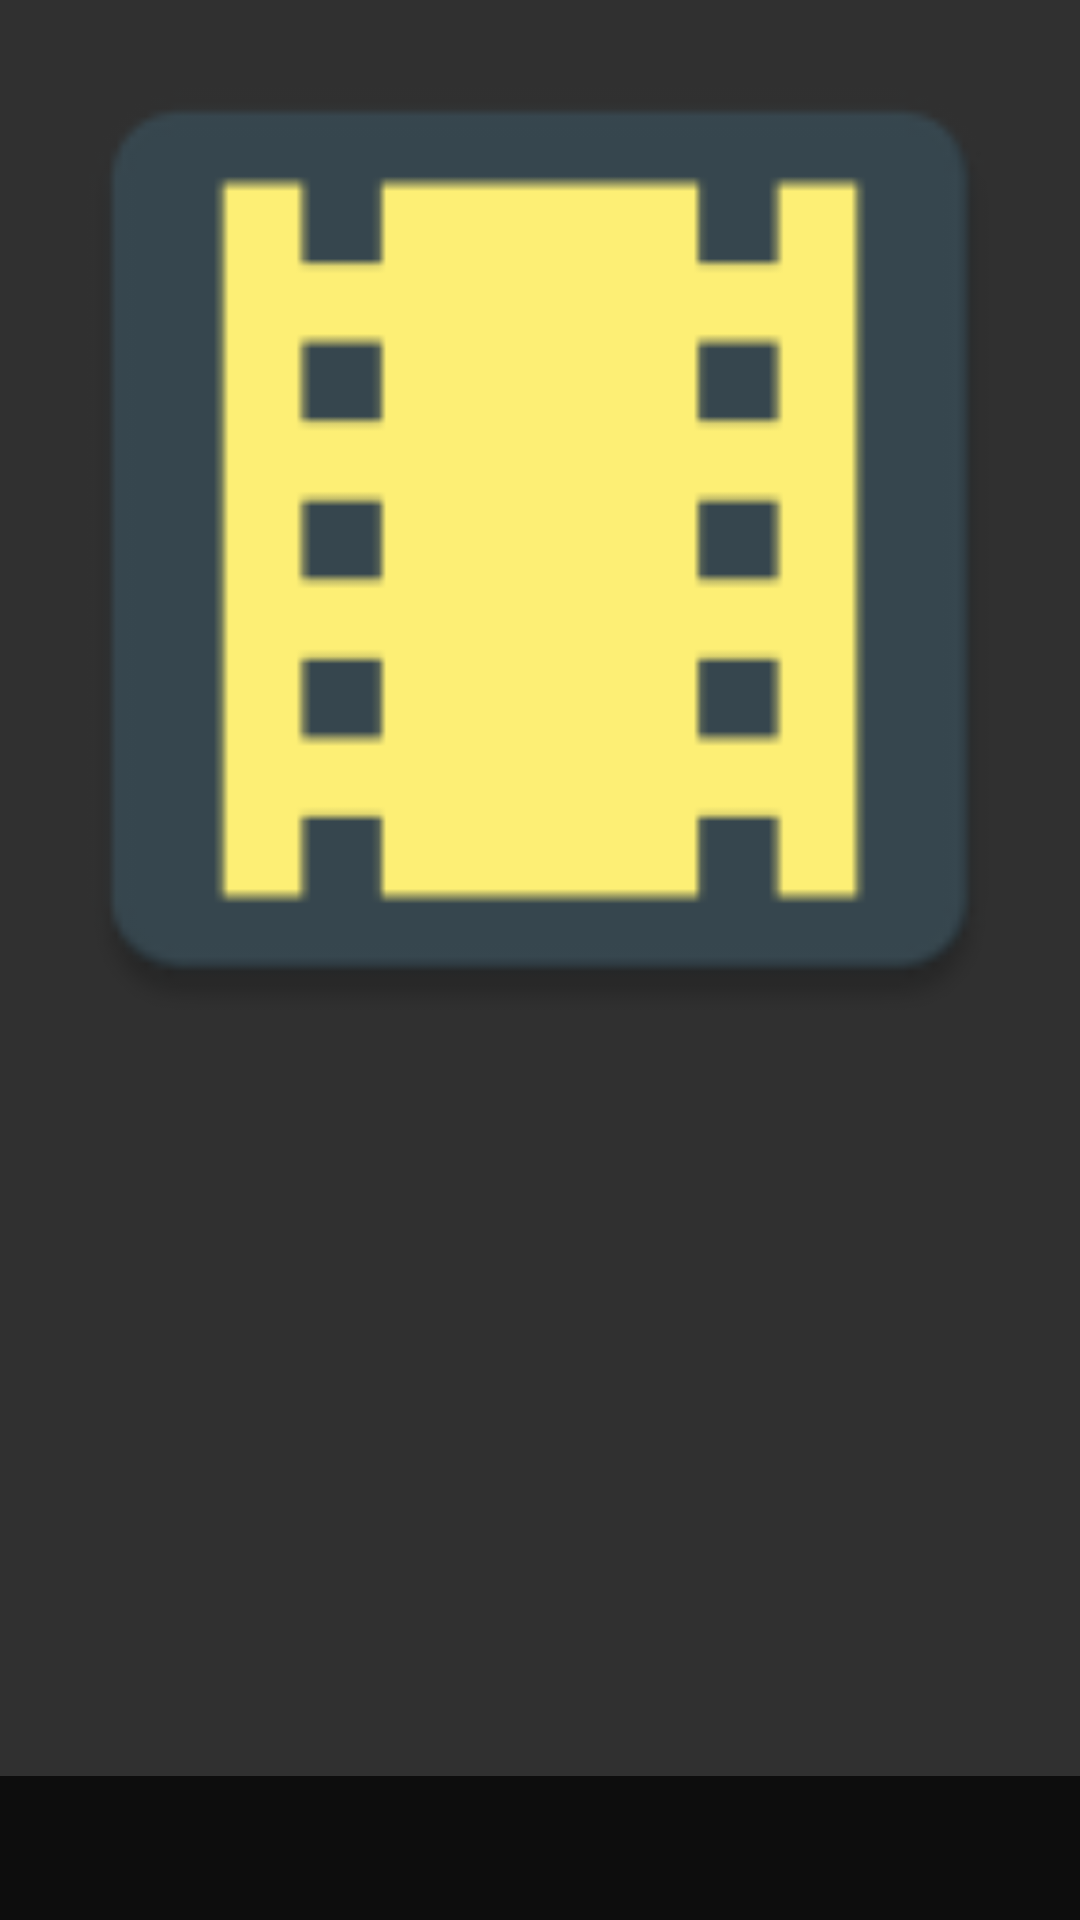

This screen was rendered from an Android layout file. Write that file and the resources it references.
<!-- AndroidManifest.xml: application theme AppTheme -->
<!-- res/layout/grid_tile.xml -->
<?xml version="1.0" encoding="utf-8"?>
<FrameLayout xmlns:android="http://schemas.android.com/apk/res/android"
    android:layout_width="match_parent"
    android:layout_height="wrap_content">

    <ImageView android:id="@+id/movie_poster"
        android:layout_width="match_parent"
        android:layout_height="wrap_content"
        android:scaleType="fitCenter"
        android:adjustViewBounds="true"
        android:src="@mipmap/ic_launcher" />

    <LinearLayout
        android:layout_width="match_parent"
        android:layout_height="wrap_content"
        android:orientation="vertical"
        android:padding="5dp"
        android:background="@color/gridInfoBg"
        android:layout_gravity="bottom">

        <TextView android:id="@+id/movie_title"
            android:layout_width="wrap_content"
            android:layout_height="wrap_content"
            android:maxLines="1"
            android:textStyle="bold"
            android:textColor="@color/gridText" />

        <TextView android:id="@+id/movie_rating"
            android:layout_width="wrap_content"
            android:layout_height="wrap_content"
            android:textColor="@color/gridText" />
    </LinearLayout>

</FrameLayout>
<!-- resources referenced by this layout -->
<resources>
  <color name="gridInfoBg">#b9000000</color>
  <color name="gridText">#FFFFDD</color>
  <!-- mipmap ic_launcher: png bitmap (mipmap-hdpi, 1318 bytes) -->
  <style name="AppTheme" parent="Theme.AppCompat">
          
          <item name="colorPrimary">@color/colorPrimary</item>
          <item name="colorPrimaryDark">@color/colorPrimaryDark</item>
          <item name="colorAccent">@color/colorAccent</item>
          <item name="preferenceTheme">@style/PreferenceThemeOverlay.v14.Material</item>
      </style>
  <color name="colorPrimary">#FF9800</color>
  <color name="colorPrimaryDark">#F57C00</color>
  <color name="colorAccent">#FFE082</color>
</resources>
